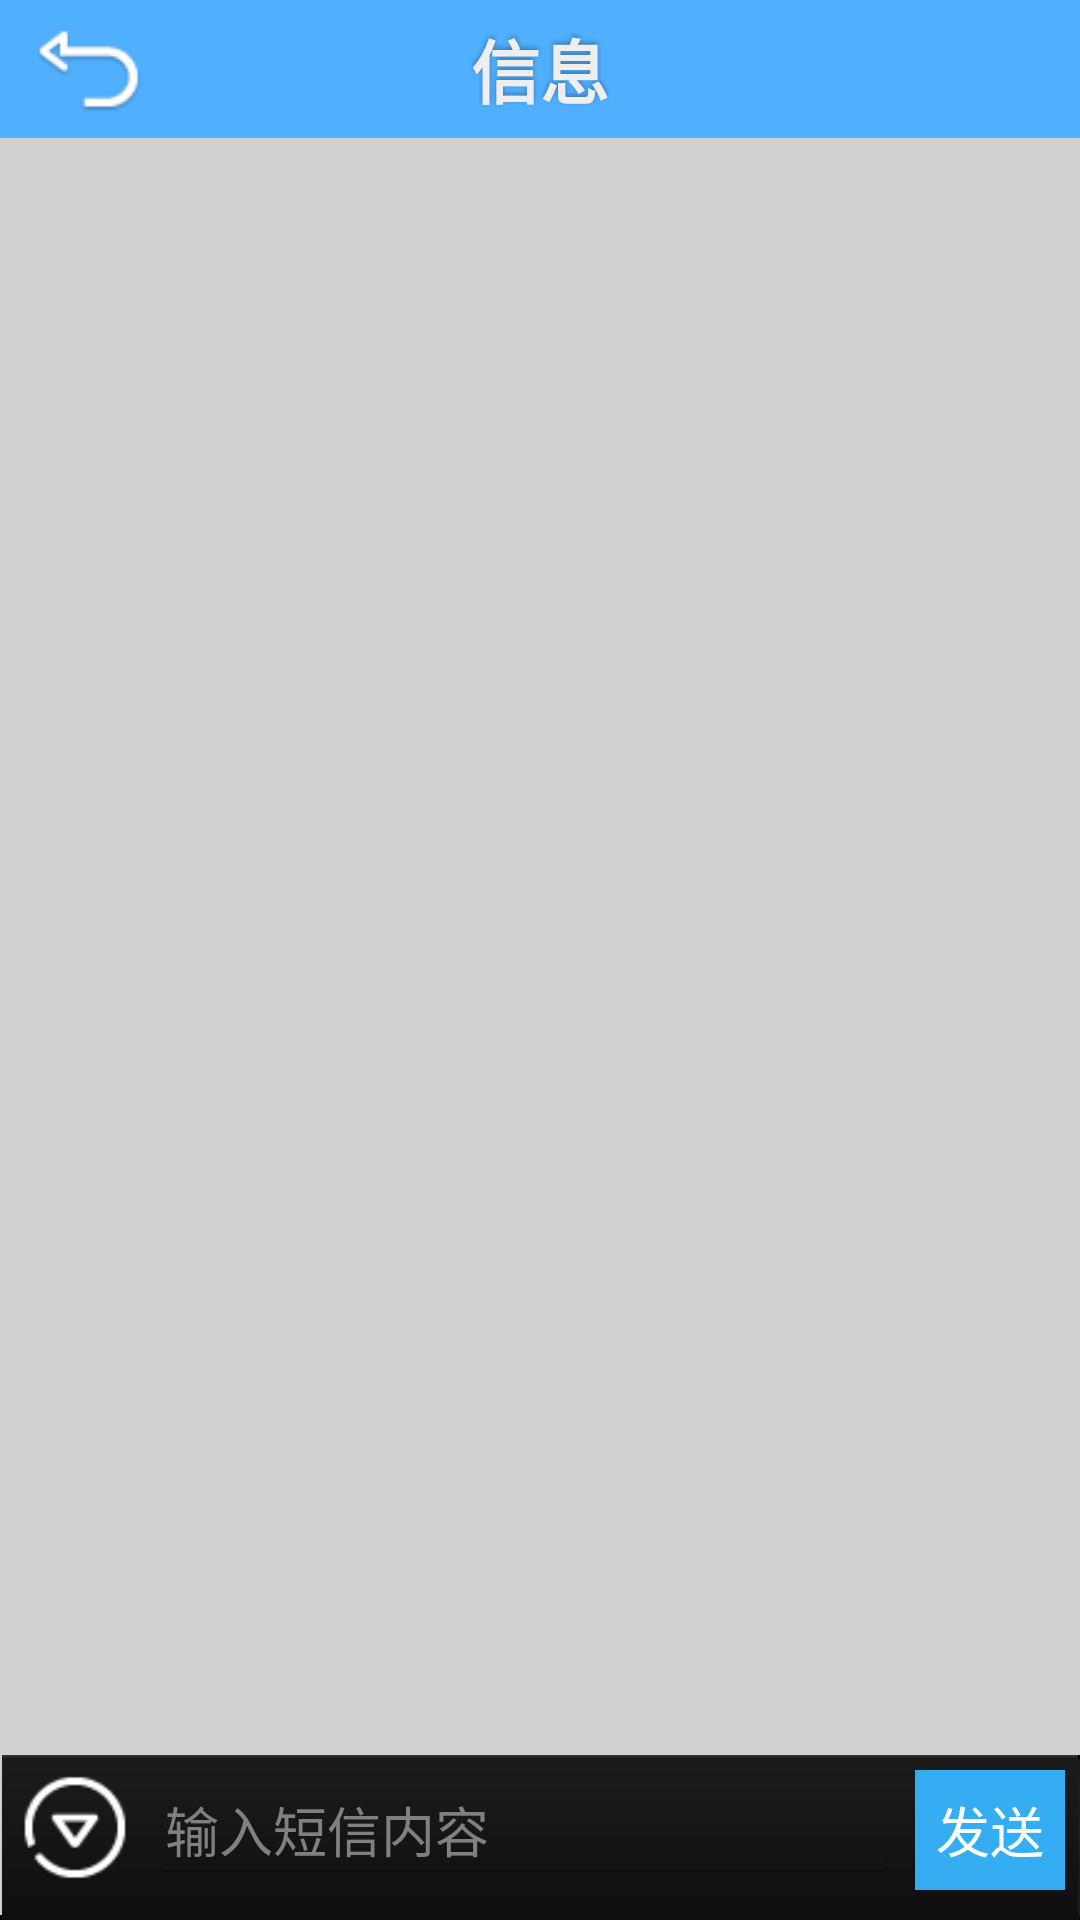

Reconstruct the res/layout file that produces this screen, plus the resources it refers to.
<!-- AndroidManifest.xml: application theme AppTheme -->
<!-- res/layout/sms_messageboxlist.xml -->
<?xml version="1.0" encoding="utf-8"?>

<RelativeLayout xmlns:android="http://schemas.android.com/apk/res/android"
    android:layout_width="match_parent"
    android:layout_height="match_parent"
    android:background="@color/silver" >

    <RelativeLayout
        android:id="@+id/acbuwa_topbar"
        style="@style/topbar_bg" >

        <Button
            android:id="@+id/btn_return"
            style="@style/topbar_left_btn"
            android:background="@drawable/btn_return" />

        <TextView
            android:id="@+id/topbar_title"
            style="@style/topbar_text"
            android:text="信息" />

        <Button
            android:id="@+id/btn_call"
            style="@style/topbar_right_btn"
            android:background="@drawable/btn_call" />
    </RelativeLayout>

    <ListView
        android:id="@+id/list"
        android:layout_width="match_parent"
        android:layout_height="wrap_content"
        android:layout_above="@+id/bottom_ll"
        android:layout_below="@+id/acbuwa_topbar"
        android:cacheColorHint="#00000000"
        android:choiceMode="singleChoice"
        android:soundEffectsEnabled="true" />

    <LinearLayout
        android:id="@+id/bottom_ll"
        android:layout_width="match_parent"
        android:layout_height="wrap_content"
        android:layout_alignParentBottom="true"
        android:layout_gravity="bottom"
        android:background="@drawable/main_tab_bg"
        android:orientation="horizontal"
        android:paddingTop="5dp"
        android:paddingBottom="10dp"
        android:paddingLeft="5dp"
        android:paddingRight="5dp" >

        <Button
            android:id="@+id/duomeiti"
            android:layout_width="40dp"
            android:layout_height="40dp"
            android:layout_gravity="center_vertical|left"
            android:background="@drawable/btn_more" />

        <EditText
            android:id="@+id/neirong"
            android:layout_width="0dip"
            android:layout_height="wrap_content"
            android:layout_gravity="center"
            android:layout_marginLeft="5dip"
            android:layout_marginRight="5dip"
            android:layout_weight="1"
            android:gravity="left|top"
            android:hint="输入短信内容"
            android:maxLines="4"
            android:padding="5dip"
            android:textColor="@color/white" />

        <Button
            android:id="@+id/fasong"
            android:layout_width="50dp"
            android:layout_height="40dp"
            android:layout_gravity="center_vertical|right"
            android:background="#35ADF2"
            android:text="发送"
            android:textColor="#ffffff" />
    </LinearLayout>
</RelativeLayout>
<!-- resources referenced by this layout -->
<resources>
  <color name="silver">#FFD0D0D0</color>
  <color name="white">#ffffffff</color>
  <!-- drawable btn_more: png bitmap (drawable-hdpi, 1591 bytes) -->
  <!-- drawable btn_return: png bitmap (drawable-hdpi, 1033 bytes) -->
  <style name="topbar_bg">
          <item name="android:gravity">center_vertical</item>
          <item name="android:background">#50AFFF</item>
          <item name="android:layout_width">match_parent</item>
          <item name="android:layout_height">46dp</item>
          <item name="android:layout_alignParentTop">true</item>
      </style>
  <style name="topbar_left_btn" parent="@style/topbar_btn">
          <item name="android:layout_marginLeft">10dp</item>
          <item name="android:layout_alignParentLeft">true</item>
      </style>
  <style name="topbar_right_btn" parent="@style/topbar_btn">
          <item name="android:layout_marginRight">10dip</item>
          <item name="android:layout_alignParentRight">true</item>
      </style>
  <style name="topbar_text">
  	    <item name="android:textSize">23sp</item>
  	    <item name="android:textStyle">bold</item>
  	    <item name="android:textColor">#FFEEEEEE</item>
  	    <item name="android:layout_gravity">center</item>
  	    <item name="android:layout_width">wrap_content</item>
  	    <item name="android:layout_height">wrap_content</item>
  	    <item name="android:shadowColor">#50000000</item>
  	    <item name="android:shadowDy">-2.0</item>
  	    <item name="android:shadowRadius">4.0</item>
  	    <item name="android:layout_centerInParent">true</item>
      </style>
  <style name="AppTheme" parent="AppBaseTheme">
          
          <item name="android:windowIsTranslucent">false</item>
          <item name="android:windowContentOverlay">@null</item>
          <item name="android:windowNoTitle">true</item>
          <item name="android:windowAnimationStyle">@null</item>
      </style>
  <style name="topbar_btn">
          <item name="android:textSize">14sp</item>
          <item name="android:textColor">#FFEEEEEE</item>
          <item name="android:gravity">center</item>
          <item name="android:layout_width">40dp</item>
          <item name="android:layout_height">40dp</item>
          <item name="android:layout_centerInParent">true</item>
      </style>
  <style name="AppBaseTheme" parent="android:Theme.Light">
          
      </style>
</resources>
